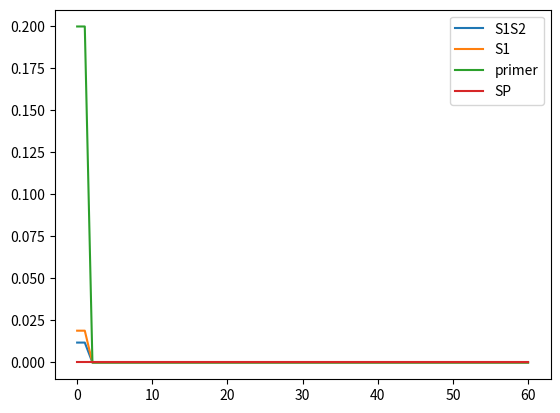

Source code (Python):
from scipy.integrate import odeint

import matplotlib.pyplot as plt

import numpy as np



species = ["S1S2", "S1", "S2", "P1", "P2", "S1P2", "S2P1", "E", "S1P2E", "S2P1E", "dNTP", "Q1", "Q2", "S1Q2E", "S2Q1E", "S1Q2", "S2Q1"]


values = [0 for i in range(17)]

#values[0] = 3.0769e-15      # concentration of plasmid (S1S2) in mol/ul

values[0] = 1.18436669e-02
values[1] = 1.89253331e-02     # concentration of S1 in ng
values[2] = 1.89253331e-02        # concentration of S2 in ng
#values[3] = 3.0769e-10   # concentration of P1 in mol/ul
#values[4] = 3.0769e-10   # concentration of P2 in mol/ul

values[3] = 0.2
values[4] = 0.2


values[5] = 0       # concentration of S1P2
values[6] = 0       # concentration of S2P1
values[7] = 200  # concentration of E in Unit
values[8] = 0       # concentration of S1P2E
values[9] = 0       # concentration of S2P1E
values[10] = 200 # concentration of dNTP in mol/ul
values[11] = 0      # concentration of Q1
values[12] = 0      # concentration of Q2
values[13] = 0      # concentration of S1Q2E
values[14] = 0      # concentration of S2Q1E
values[15] = 0      # concentration of S2Q1
values[16] = 0      # concentration of S1Q2

Tden = 310          # Kelvin which is equal to 90 degree Celsius

#Tden = 369.15  # 96 degree

#Tanneal = 345.15        # Kelvin which is equal to 72 degree Celsius

Tanneal = 303.15        # 30 degree
#Tanneal = 369.15

Text = 303.15           # Kelvin which is equal to 80 degree Celsius

#Text = 343.15  # 70 degree

#Text = 369.15

tden = 10           # seconds
tanneal = 10      # seconds
text = 10            # seconds


total = tden + tanneal + text

number_cycles = 2

steps = 1


amplicon_length = 1000
primer_length = 15

n = 10

extended_primer = primer_length + n

extended_length = amplicon_length - extended_primer

time = np.linspace(0, number_cycles * (tden + tanneal + text), number_cycles * (tden + tanneal + text) * steps)  # for every second "steps" points are distinguished

number_time_points = total * steps * number_cycles



R = 8.314e-3        # Gas contant in  J / K mol

#kB = 1.38064852e-23  # Boltzmann constant"


#

#print("The number of added nucleotides to the primer during primer_ext_1:", n)



Tm_S1S2 = 358.15

Tm_primer = 308.15


dS = -1256.0395 # j/m

#dS = - 52.7184


def denaturation(values, t, T, dGs):


    S1S2 = values[0]
    S1 = values[1]
    S2 = values[2]

    #print("S1S2, S1, S2", S1S2, S1, S2 )


    kf1 = 1



    exponent_1 = dGs[0]/(R*T)

    exponent_1 = np.clip(exponent_1, a_min= None,  a_max= 29.9336 )

    kr1 = kf1 * np.exp(exponent_1)

    #print("kr1 origin", kr1)

    kr1 = np.clip(kr1, a_min= -1e+14, a_max= 1e+14)

    #print("kr1 second", kr1)

    #kr1 = 10




    rate_den = - kr1 * S1S2 + kf1 * S1 * S2

    #print("rateden first", rate_den)

    rate_den = np.clip(rate_den,  a_min= -1e+14, a_max= 1e+14 )

    #print("rateden", rate_den)

    y = np.zeros(17)

    y[0] = rate_den
    #y[0] = np.clip(y[0],  a_min= 0, a_max= 1e+14 )
    y[1] = -rate_den
    #y[1] = np.clip(y[1],  a_min= 0, a_max= 1e+14 )
    y[2] = -rate_den
    #y[2] = np.clip(y[2],  a_min= 0, a_max= 1e+14 )


    return y


def primer_binding_1(values, t, T, dGs):


    """
    Describes the differential equations for S, P and SP in a dynamic biological reaction
    Args:
        values: value of S, P and SP after t time period
        t: time period
        k1: rate constant for binding ( S + P -> SP)
        k2: rate constant for dissociation ( SP -> S + P)
    Returns:
        An array with the result of the differential equations for S, P and SP over t time
    """


    S1 = values[1]
    S2 = values[2]
    P1 = values[3]
    P2 = values[4]
    S1P2 = values[5]
    S2P1 = values[6]


    kf2 = 1



    exponent_2a = dGs[1]/(R*T)

    #print("exponent_2a origin", exponent_2a)

    exponent_2a = np.clip(exponent_2a, a_min= None, a_max= 29.9336)

    #print("exponent_2a second", exponent_2a)

    kr2a = kf2 * np.exp(exponent_2a)

    kr2a = np.clip(kr2a,  a_min= -1e+14, a_max= 1e+10 )



    print("kr2a second", kr2a)



    rate_S1P2_bind = kf2 * S1 * P2 - kr2a * S1P2


    rate_S1P2_bind = np.clip(rate_S1P2_bind,  a_min= -1e+14, a_max= 1e+10 )

    if np.abs(rate_S1P2_bind<1e-14):
        rate_S1P2_bind = 0

    print("rate S1P1 bind", rate_S1P2_bind)



    exponent_2b = dGs[1]/(R*T)

    #print("exponent_2b origin", exponent_2b)

    exponent_2b = np.clip(exponent_2b, a_min= None, a_max= 29.9336)

    #print("exponent_2b second", exponent_2b)

    kr2b = kf2 * np.exp(exponent_2b)


    kr2b = np.clip(kr2b,  a_min= -1e+14, a_max= 1e+10 )

    #print("kr2b", kr2b)

    rate_S2P1_bind = kf2 * S2 * P1 - kr2b * S2P1


    rate_S2P1_bind = np.clip(rate_S2P1_bind,  a_min= -1e+14, a_max= 1e+10 )

    if np.abs(rate_S2P1_bind<1e-14):
        rate_S2P1_bind = 0

    print("rate_s2P1", rate_S2P1_bind)


    y = np.zeros(17)


    y[1] = - rate_S1P2_bind
    y[2] = - rate_S2P1_bind
    y[3] = - rate_S2P1_bind
    y[4] = - rate_S1P2_bind
    y[5] = rate_S1P2_bind
    y[6] = rate_S2P1_bind


    return y


def first(values, t, T, dGs):

    summary = denaturation(values, t, T, dGs) + primer_binding_1(values, t, T, dGs)

    return summary



# time_first = np.linspace(0, tden, tden +1)
#
# dGs = [0,0,0,0]
#
# dGs[0] = (Tm_S1S2 - Tden) * dS
#
# print(dGs)
#
#
# integration_first = odeint(denaturation, values, time_first , args=(Tden, dGs))
#
#
#
#
#
#
#
#     #print(denaturation(values, 10, 340, [-300, 0,0,0]))
#
#
#     #integration_first = odeint(denaturation, values, time_first , args=(Tden, dGs))
#
# print(integration_first)
#
# plt.figure(1)
#
# plt.plot(time_first, integration_first[:, 0])
# plt.plot(time_first, integration_first[:, 1])
# plt.plot(time_first, integration_first[:, 2])


# integration_sec = odeint(primer_binding_1, values, time_first , args=(Tden, dGs))
#     #
# print(integration_sec)
#     #
# plt.figure(2)
#     #
# plt.plot(time_first, integration_sec[:, 1])
# plt.plot(time_first, integration_sec[:, 3])
# plt.plot(time_first, integration_sec[:, 5])
#
# plt.show()
#
# integration = odeint(first, values, time_first , args=(Tden, dGs))
#
# plt.figure(1)
#
# plt.plot(time_first, integration[:, 0])
# plt.plot(time_first, integration[:, 1])
# plt.plot(time_first, integration[:, 2])
#
# plt.figure(2)
#
# plt.plot(time_first, integration[:, 1])
# plt.plot(time_first, integration[:, 3])
# plt.plot(time_first, integration[:, 5])
#
# plt.show()


dGs = [0,0,0,0]

concentration = np.empty((number_time_points, 17))

for i in range(number_cycles):




    dGs[0] = (Tm_S1S2 - Tden) * dS

    dGs[1] = (Tm_primer - Tden) * dS


    dGs = np.clip(dGs, a_min= None, a_max= 1e+14 )

    print("dGs_den", dGs)



    integration_den = odeint(primer_binding_1, values, time[(total * i * steps) : ((total * i + tden) * steps)] , args=(Tden, dGs))

    concentration[(total * i * steps) : ((total * i + tden) * steps)] = integration_den





    dGs[0] = (Tm_S1S2 - Tanneal) * dS

    dGs[1] = (Tm_primer - Tanneal) * dS

    dGs = np.clip(dGs, a_min= None, a_max= 1e+14 )

    print("dGs_anneals", dGs)

    integration_anneal = odeint(primer_binding_1, integration_den[-1], time[((total * i + tden) * steps)-1 : ((total * i + tden + tanneal) * steps)] , args=(Tanneal, dGs ))

    concentration[((total * i + tden) * steps) - 1 : ((total * i + tden + tanneal) * steps)] = integration_anneal


    dGs[0] = (Tm_S1S2 - Text) * dS

    dGs[1] = (Tm_primer - Text) * dS

    dGs = np.clip(dGs, a_min= None, a_max= 1e+14 )

    print("dGs_text", dGs)

    integration_ext = odeint(primer_binding_1, integration_anneal[-1], time[((total * i + tden + tanneal) * steps) -1 : (total * (i + 1) * steps)], args=(Text, dGs))

    concentration[((total * i + tden + tanneal) * steps) -1 : (total * (i + 1) * steps)] = integration_ext


    values = integration_ext[-1]

    print(values)


    #print(concentration)


print("whyyy",(Tm_S1S2 - Tden, dS, (Tm_S1S2 - Tden) * dS))

plt.plot(time, concentration[:, 0])


#plt.legend(["S1S2"], loc='lower left')

plt.plot(time, concentration[:, 1])

plt.plot(time, concentration[:, 3])

plt.plot(time, concentration[:, 5])



plt.legend(["S1S2", "S1", "primer", "SP"], loc='best')




plt.show()



#
#     plt.figure(1)
#
#     for i in range(8):
#
#         plt.subplot(2, 4, i+1)
#
#
#         plt.plot(time, concentration[:, i])
#
#         plt.legend([species[i]], loc='best', prop={'size':10})
#
#         plt.xlabel("Time")
#         plt.ylabel("Concentration")
#
#
#     plt.figure(2)
#
#     plt.suptitle("Change of the species' concentrations over time" , fontsize = 14)
#
#     for i in range(9):
#
#
#         plt.subplot(2, 5, i +1)
#
#
#         plt.plot(time, concentration[:, i + 8])
#
#         plt.legend([species[i + 8]], loc='best', prop={'size':10})
#
#         plt.xlabel("Time")
#         plt.ylabel("Concentration")

plt.show()

